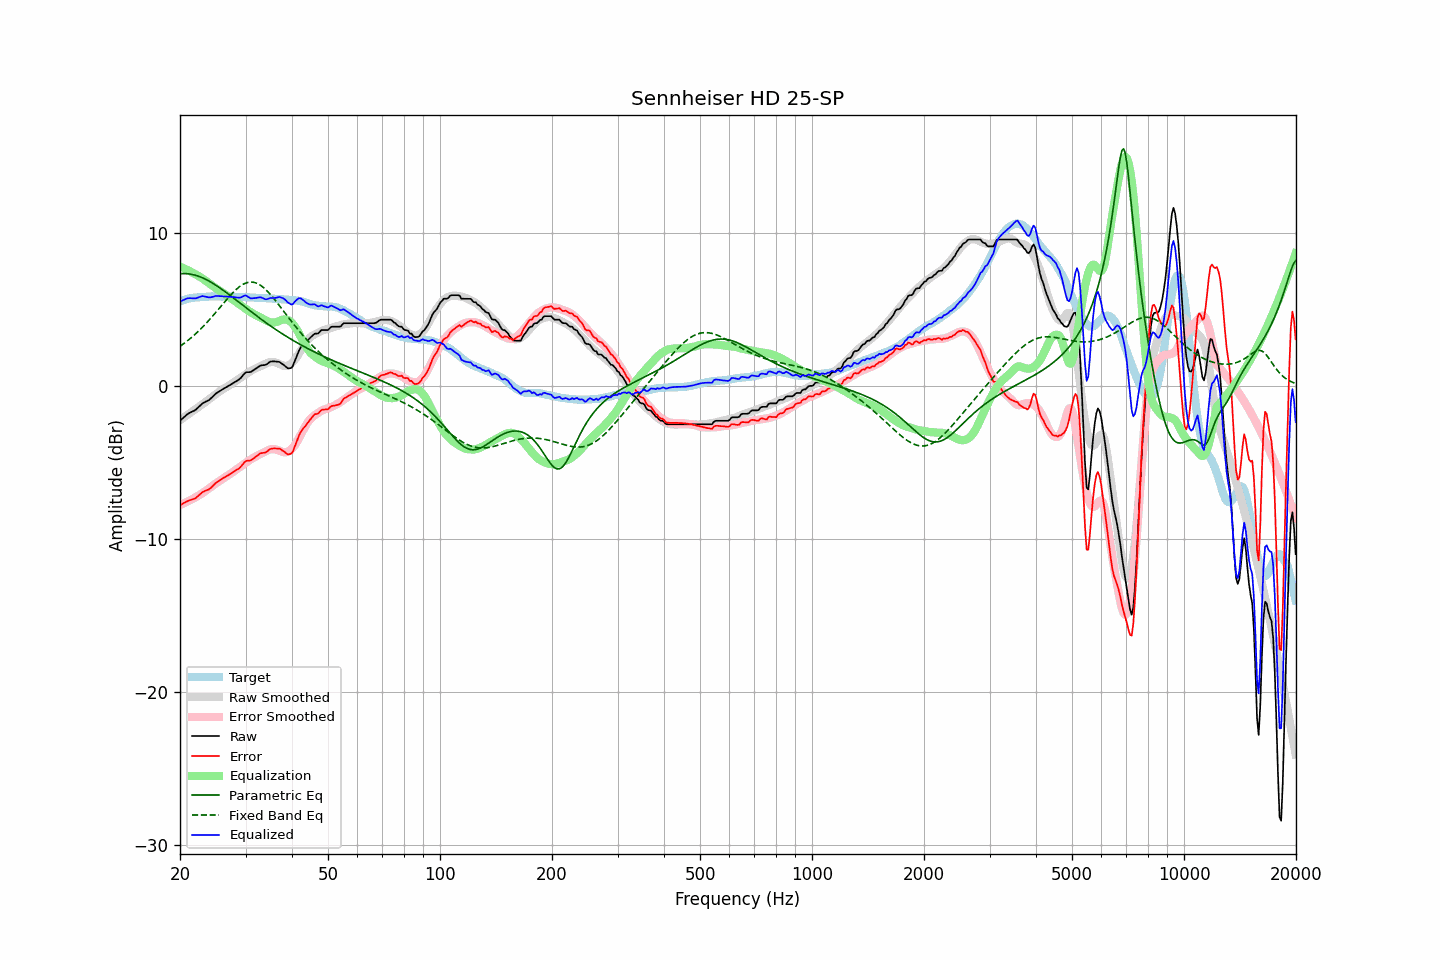

The table this chart was drawn from, first rows:
frequency, raw, error, smoothed, error_smoothed, equalization, parametric_eq, fixed_band_eq, equalized_raw, equalized_smoothed, target
20.00, -2.29, -7.81, -2.25, -7.79, 7.79, 7.33, 2.58, 5.50, 5.54, 5.52
20.20, -2.20, -7.76, -2.17, -7.74, 7.74, 7.33, 2.66, 5.55, 5.57, 5.56
20.40, -2.10, -7.69, -2.10, -7.70, 7.70, 7.34, 2.73, 5.60, 5.60, 5.59
20.61, -2.01, -7.63, -2.02, -7.65, 7.65, 7.34, 2.81, 5.64, 5.63, 5.62
20.81, -1.91, -7.57, -1.95, -7.60, 7.60, 7.33, 2.89, 5.70, 5.65, 5.66
21.02, -1.83, -7.53, -1.87, -7.55, 7.55, 7.32, 2.97, 5.72, 5.68, 5.70
21.23, -1.77, -7.48, -1.80, -7.50, 7.50, 7.31, 3.06, 5.73, 5.70, 5.71
21.44, -1.72, -7.45, -1.72, -7.44, 7.44, 7.29, 3.15, 5.73, 5.72, 5.73
21.66, -1.67, -7.42, -1.65, -7.39, 7.39, 7.27, 3.24, 5.72, 5.74, 5.75
21.87, -1.62, -7.38, -1.57, -7.33, 7.33, 7.24, 3.33, 5.71, 5.75, 5.76
22.09, -1.55, -7.32, -1.50, -7.27, 7.27, 7.22, 3.43, 5.72, 5.77, 5.78
22.31, -1.44, -7.22, -1.42, -7.21, 7.21, 7.18, 3.53, 5.76, 5.78, 5.78
22.54, -1.35, -7.14, -1.35, -7.15, 7.15, 7.14, 3.63, 5.80, 5.79, 5.79
22.76, -1.25, -7.04, -1.28, -7.08, 7.08, 7.10, 3.73, 5.84, 5.80, 5.80
22.99, -1.15, -6.94, -1.20, -7.01, 7.01, 7.06, 3.84, 5.87, 5.81, 5.80
23.22, -1.10, -6.90, -1.13, -6.94, 6.94, 7.01, 3.94, 5.85, 5.82, 5.81
23.45, -1.04, -6.85, -1.05, -6.87, 6.87, 6.96, 4.06, 5.83, 5.82, 5.82
23.69, -0.99, -6.81, -0.96, -6.79, 6.79, 6.91, 4.17, 5.80, 5.83, 5.82
23.92, -0.94, -6.77, -0.88, -6.71, 6.71, 6.85, 4.28, 5.77, 5.83, 5.83
24.16, -0.85, -6.69, -0.80, -6.63, 6.63, 6.79, 4.40, 5.79, 5.83, 5.84
24.40, -0.74, -6.60, -0.72, -6.55, 6.55, 6.73, 4.52, 5.81, 5.84, 5.85
24.65, -0.65, -6.49, -0.64, -6.48, 6.48, 6.66, 4.64, 5.83, 5.84, 5.84
24.89, -0.53, -6.37, -0.57, -6.41, 6.41, 6.60, 4.76, 5.87, 5.84, 5.84
25.14, -0.46, -6.29, -0.49, -6.33, 6.33, 6.53, 4.89, 5.88, 5.84, 5.84
25.39, -0.39, -6.23, -0.42, -6.26, 6.26, 6.46, 5.01, 5.87, 5.84, 5.84
25.65, -0.33, -6.16, -0.35, -6.19, 6.19, 6.38, 5.14, 5.86, 5.84, 5.84
25.91, -0.26, -6.08, -0.27, -6.11, 6.11, 6.31, 5.26, 5.85, 5.84, 5.83
26.16, -0.20, -6.03, -0.20, -6.04, 6.04, 6.24, 5.39, 5.84, 5.84, 5.83
26.43, -0.14, -5.97, -0.14, -5.97, 5.97, 6.16, 5.51, 5.83, 5.83, 5.83
26.69, -0.08, -5.91, -0.08, -5.91, 5.91, 6.08, 5.64, 5.83, 5.83, 5.83
26.96, -0.02, -5.85, -0.02, -5.84, 5.84, 6.00, 5.76, 5.83, 5.83, 5.83
27.23, 0.04, -5.79, 0.05, -5.78, 5.78, 5.92, 5.88, 5.82, 5.82, 5.83
27.50, 0.11, -5.71, 0.12, -5.70, 5.70, 5.84, 5.99, 5.82, 5.82, 5.83
27.77, 0.17, -5.64, 0.19, -5.63, 5.63, 5.76, 6.10, 5.80, 5.82, 5.82
28.05, 0.23, -5.58, 0.27, -5.55, 5.55, 5.68, 6.20, 5.79, 5.82, 5.81
28.33, 0.30, -5.50, 0.34, -5.47, 5.47, 5.60, 6.30, 5.78, 5.81, 5.80
28.62, 0.36, -5.45, 0.41, -5.40, 5.40, 5.52, 6.40, 5.76, 5.81, 5.81
28.90, 0.43, -5.38, 0.48, -5.33, 5.33, 5.44, 6.48, 5.76, 5.81, 5.81
29.19, 0.53, -5.26, 0.56, -5.25, 5.25, 5.35, 6.55, 5.78, 5.81, 5.80
29.48, 0.66, -5.14, 0.63, -5.18, 5.18, 5.27, 6.62, 5.84, 5.80, 5.81
29.78, 0.79, -5.01, 0.70, -5.10, 5.10, 5.19, 6.68, 5.89, 5.80, 5.80
30.08, 0.88, -4.92, 0.77, -5.02, 5.02, 5.11, 6.72, 5.90, 5.79, 5.80
30.38, 0.89, -4.90, 0.84, -4.95, 4.95, 5.03, 6.75, 5.84, 5.79, 5.79
30.68, 0.89, -4.89, 0.91, -4.87, 4.87, 4.94, 6.77, 5.77, 5.78, 5.79
30.99, 0.90, -4.87, 0.97, -4.81, 4.81, 4.86, 6.78, 5.71, 5.78, 5.78
31.30, 0.97, -4.80, 1.03, -4.75, 4.75, 4.78, 6.78, 5.72, 5.77, 5.77
31.61, 1.04, -4.73, 1.08, -4.69, 4.69, 4.70, 6.76, 5.73, 5.77, 5.77
31.93, 1.11, -4.65, 1.13, -4.63, 4.63, 4.62, 6.73, 5.74, 5.76, 5.76
32.24, 1.18, -4.56, 1.18, -4.57, 4.57, 4.54, 6.69, 5.76, 5.76, 5.75
32.57, 1.25, -4.49, 1.23, -4.52, 4.52, 4.47, 6.64, 5.77, 5.75, 5.74
32.89, 1.32, -4.42, 1.28, -4.46, 4.46, 4.39, 6.58, 5.79, 5.74, 5.74
33.22, 1.34, -4.39, 1.32, -4.41, 4.41, 4.31, 6.50, 5.76, 5.74, 5.74
33.55, 1.35, -4.38, 1.38, -4.35, 4.35, 4.23, 6.42, 5.71, 5.73, 5.73
33.89, 1.36, -4.37, 1.43, -4.30, 4.30, 4.16, 6.32, 5.66, 5.73, 5.73
34.23, 1.41, -4.31, 1.48, -4.24, 4.24, 4.08, 6.22, 5.66, 5.72, 5.73
34.57, 1.49, -4.22, 1.52, -4.20, 4.20, 4.01, 6.11, 5.69, 5.71, 5.71
34.92, 1.57, -4.14, 1.54, -4.16, 4.16, 3.94, 6.00, 5.74, 5.71, 5.71
35.27, 1.59, -4.11, 1.56, -4.15, 4.15, 3.86, 5.88, 5.74, 5.70, 5.71
35.62, 1.59, -4.10, 1.56, -4.14, 4.14, 3.79, 5.75, 5.73, 5.70, 5.69
35.97, 1.59, -4.09, 1.54, -4.15, 4.15, 3.72, 5.62, 5.74, 5.69, 5.69
... 635 more rows
